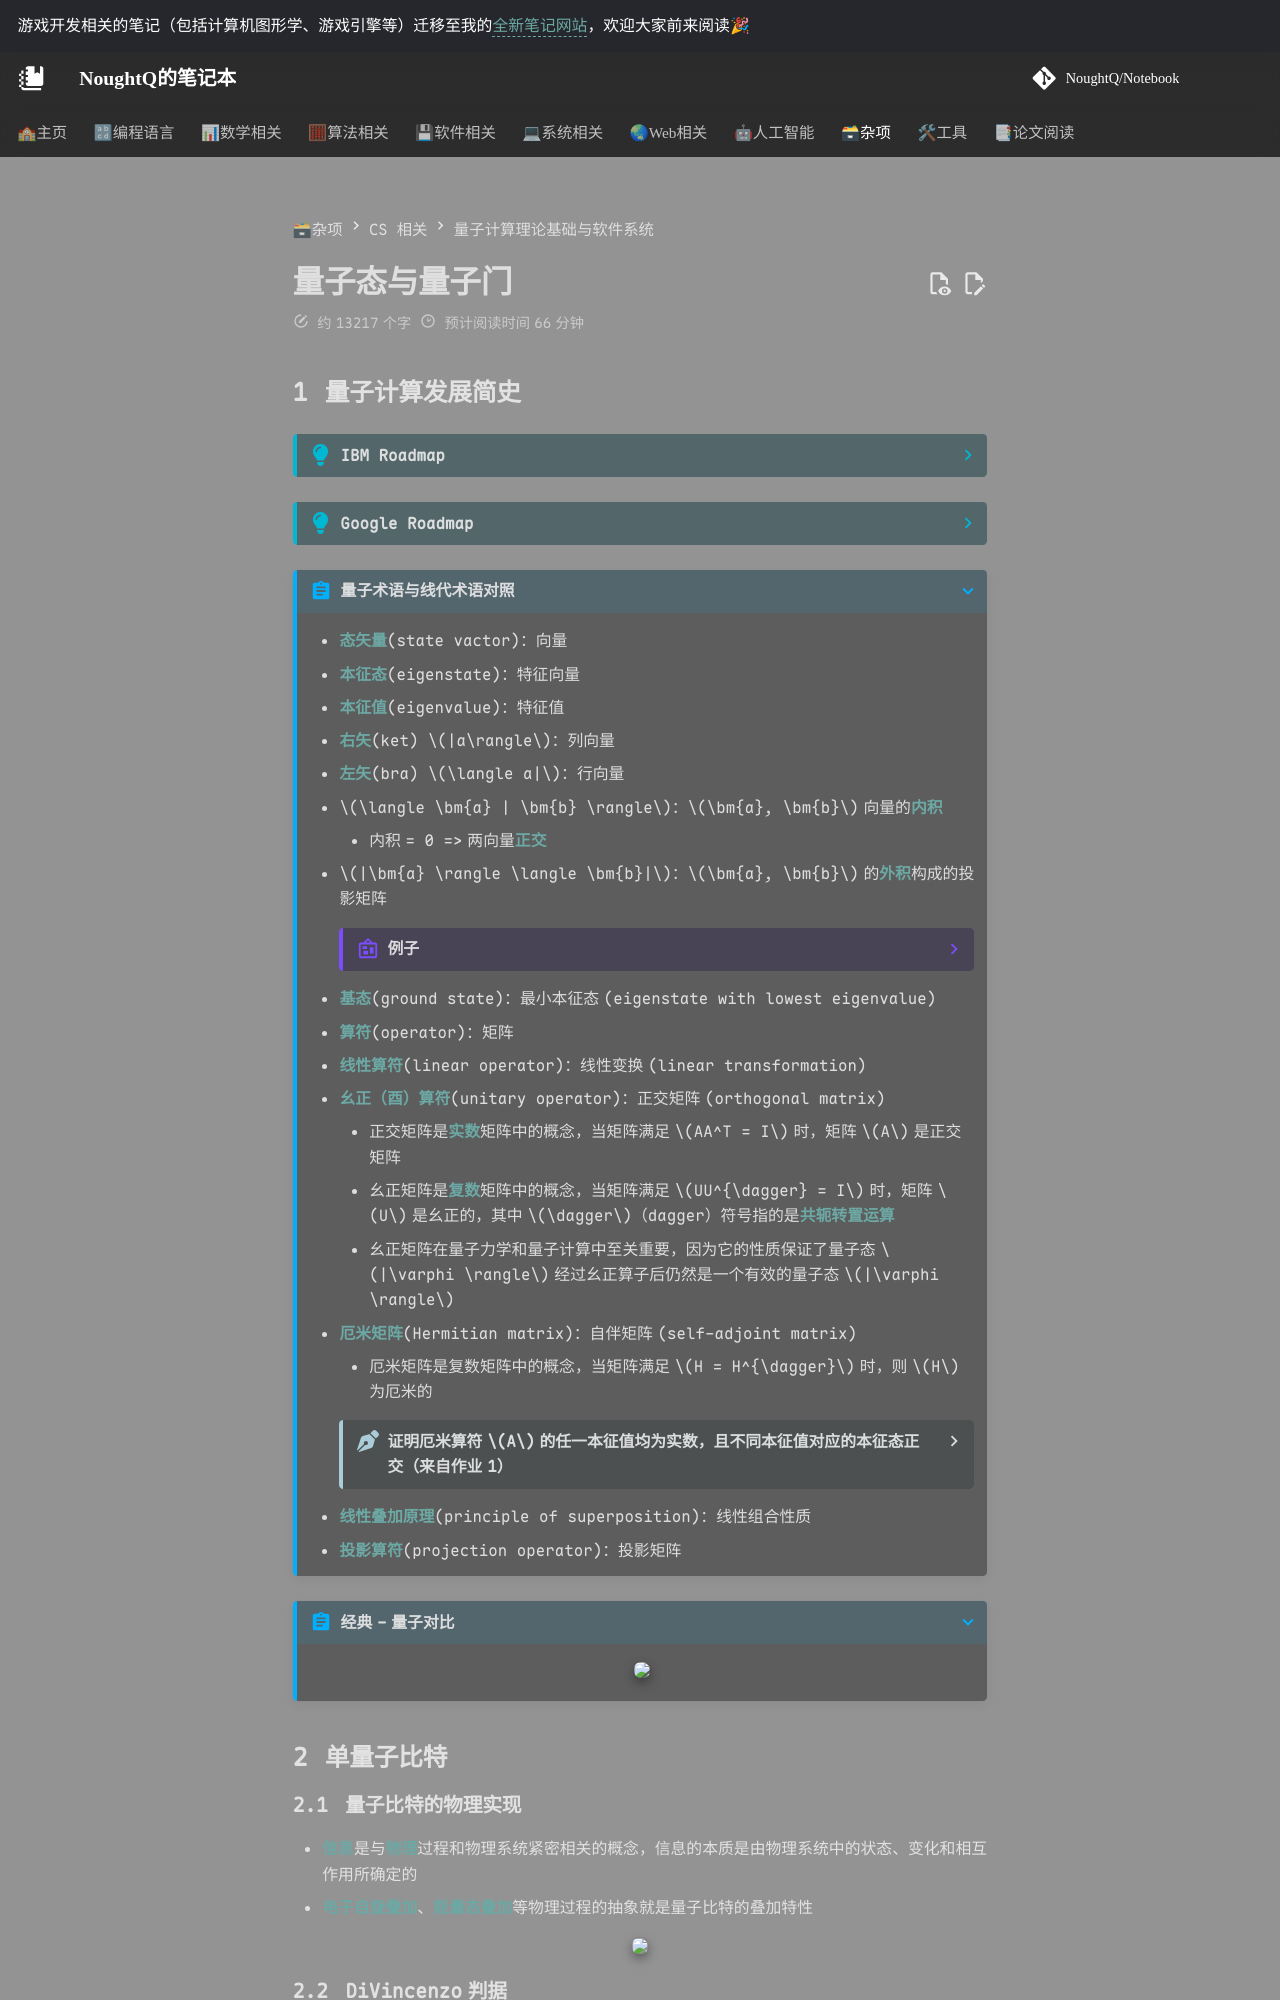

repository: NoughtQ/notebook · page: misc/qc/2.html · generator: mkdocs

---
counter: true
---

# 量子态与量子门

## 量子计算发展简史

??? info "IBM Roadmap"

    <div style="text-align: center">
        <img src="images/lec2/1.png" width=70% />
    </div>

??? info "Google Roadmap"

    <div style="text-align: center">
        <img src="images/lec2/40.png" width=70% />
    </div>

???+ abstract "量子术语与线代术语对照"

    - **态矢量**(state vactor)：向量
    - **本征态**(eigenstate)：特征向量
    - **本征值**(eigenvalue)：特征值
    - **右矢**(ket) $|a\rangle$：列向量
    - **左矢**(bra) $\langle a|$：行向量
    - $\langle \bm{a} | \bm{b} \rangle$：$\bm{a}, \bm{b}$ 向量的**内积**
        - 内积 = 0 => 两向量**正交**

    - $|\bm{a} \rangle \langle \bm{b}|$：$\bm{a}, \bm{b}$  的**外积**构成的投影矩阵

        ??? example "例子"

            向量 $\bm{a} = [1, 2]^T, \bm{b} = [3, 4]^T$，则：

            - 内积（标量）：$1 \times 3 + 2 \times 4 = 11$
            - 外积（矩阵）：$\begin{bmatrix}1\times3&1\times4\\2\times3&2\times4\end{bmatrix}$

    - **基态**(ground state)：最小本征态(eigenstate with lowest eigenvalue)
    - **算符**(operator)：矩阵
    - **线性算符**(linear operator)：线性变换(linear transformation)
    - **幺正（酉）算符**(unitary operator)：正交矩阵(orthogonal matrix)
        - 正交矩阵是**实数**矩阵中的概念，当矩阵满足 $AA^T = I$ 时，矩阵 $A$ 是正交矩阵
        - 幺正矩阵是**复数**矩阵中的概念，当矩阵满足 $UU^{\dagger} = I$时，矩阵 $U$ 是幺正的，其中 $\dagger$（dagger）符号指的是**共轭转置运算**
        - 幺正矩阵在量子力学和量子计算中至关重要，因为它的性质保证了量子态 $|\varphi \rangle$ 经过幺正算子后仍然是一个有效的量子态 $|\varphi \rangle$

    - **厄米矩阵**(Hermitian matrix)：自伴矩阵(self-adjoint matrix)
        - 厄米矩阵是复数矩阵中的概念，当矩阵满足 $H = H^{\dagger}$ 时，则 $H$ 为厄米的

        ??? proof "证明厄米算符 $A$ 的任一本征值均为实数，且不同本征值对应的本征态正交（来自作业 1）"

            === "证明厄米算符 $A$ 的任一本征值均为实数"

                设复数 $\lambda$ 为厄米算符 $A$ 的任一本征值，对应本征态为 $|\psi\rangle$，满足：
                $$
                A |\psi \rangle = \lambda |\psi \rangle
                $$

                对上式取厄米共轭，得：
                $$
                \langle \psi | A^\dagger = \lambda^* \langle \psi |
                $$

                其中 $\lambda^*$ 与 $\lambda$ 共轭。

                由于 $A$ 是厄米算符，故满足 $A = A^\dagger$，因此有：

                $$
                \begin{aligned}
                \langle \psi | A | \psi \rangle & = \langle \psi | A^\dagger | \psi \rangle \\
                \lambda \langle \psi | \psi \rangle & = \lambda^* \langle \psi | \psi \rangle
                \end{aligned}
                $$

                其中 $ \langle \psi | \psi \rangle$ 是一个非零实数，因此 $\lambda = \lambda^*$，于是 $\lambda$ 为实数。

            === "不同本征值对应的本征态正交"

                设 $\lambda_1, \lambda_2$ 为厄米算符 $A$ 的两个不同的本征值，对应的本征态分别为 $|\psi_1\rangle, |\psi_2\rangle$，满足：

                $$
                \begin{aligned}
                A|\psi_1\rangle & = \lambda_1|\psi_1\rangle \\
                A|\psi_2\rangle & = \lambda_2|\psi_2\rangle
                \end{aligned}
                $$

                考虑
